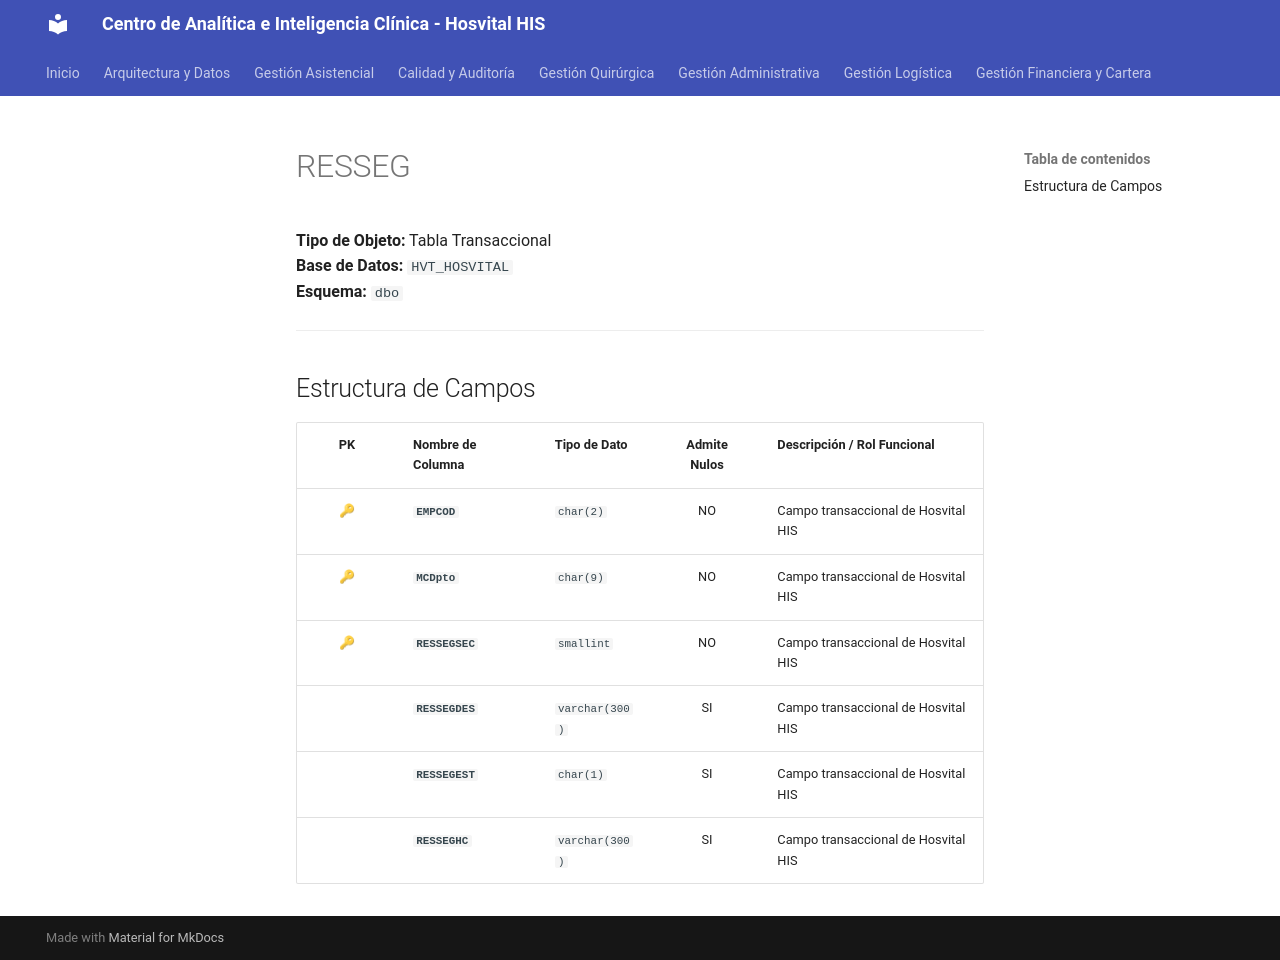

repository: SoporteSaludtech/superset-docs · page: diccionario-general/RESSEG/index.html · generator: mkdocs

# RESSEG

**Tipo de Objeto:** Tabla Transaccional  
**Base de Datos:** `HVT_HOSVITAL`  
**Esquema:** `dbo`

---

## Estructura de Campos

| PK | Nombre de Columna | Tipo de Dato | Admite Nulos | Descripción / Rol Funcional |
| :-: | :--- | :--- | :-: | :--- |
| 🔑 | **`EMPCOD`** | `char(2)` | NO | Campo transaccional de Hosvital HIS |
| 🔑 | **`MCDpto`** | `char(9)` | NO | Campo transaccional de Hosvital HIS |
| 🔑 | **`RESSEGSEC`** | `smallint` | NO | Campo transaccional de Hosvital HIS |
|  | **`RESSEGDES`** | `varchar(300)` | SI | Campo transaccional de Hosvital HIS |
|  | **`RESSEGEST`** | `char(1)` | SI | Campo transaccional de Hosvital HIS |
|  | **`RESSEGHC`** | `varchar(300)` | SI | Campo transaccional de Hosvital HIS |
